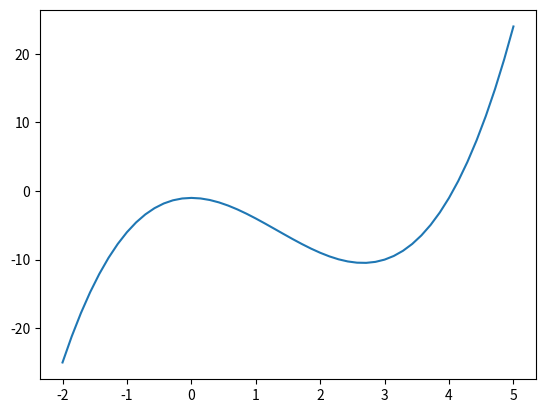

This figure's Python source:
import matplotlib.pyplot as plt
import numpy as np

def f(x):
    return x**3-4*x**2-1

y=np.linspace(-2,5)  # טווח להדפסה
plt.plot(y,f(y))
plt.show()
